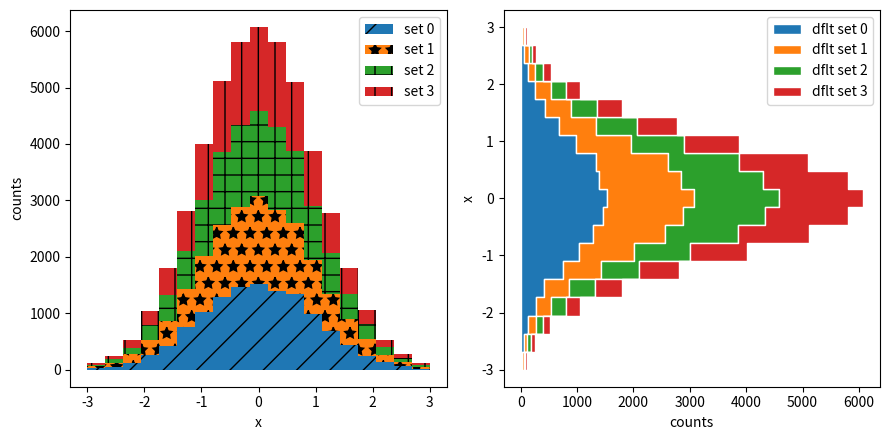
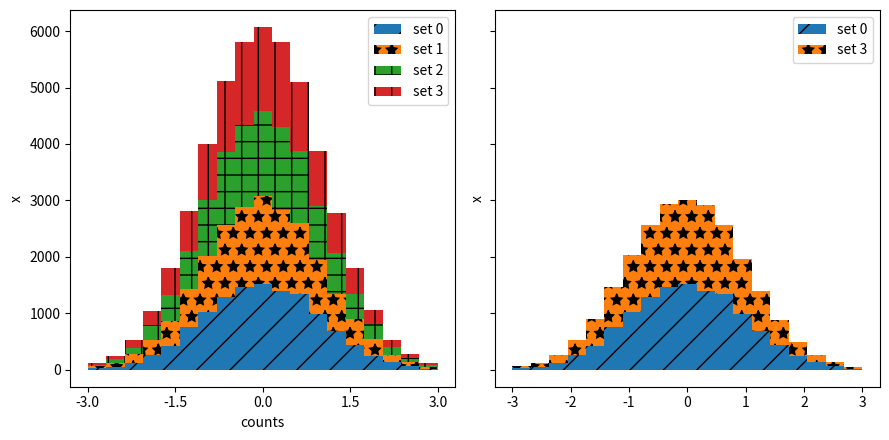

These figures' Python source, in order:
%matplotlib inline

import itertools
from collections import OrderedDict
from functools import partial

import numpy as np
import matplotlib.pyplot as plt
import matplotlib.ticker as mticker
from cycler import cycler
from six.moves import zip


def filled_hist(ax, edges, values, bottoms=None, orientation='v',
                **kwargs):
    """
    Draw a histogram as a stepped patch.

    Extra kwargs are passed through to `fill_between`

    Parameters
    ----------
    ax : Axes
        The axes to plot to

    edges : array
        A length n+1 array giving the left edges of each bin and the
        right edge of the last bin.

    values : array
        A length n array of bin counts or values

    bottoms : scalar or array, optional
        A length n array of the bottom of the bars.  If None, zero is used.

    orientation : {'v', 'h'}
       Orientation of the histogram.  'v' (default) has
       the bars increasing in the positive y-direction.

    Returns
    -------
    ret : PolyCollection
        Artist added to the Axes
    """
    print(orientation)
    if orientation not in set('hv'):
        raise ValueError("orientation must be in {{'h', 'v'}} "
                         "not {o}".format(o=orientation))

    kwargs.setdefault('step', 'post')
    edges = np.asarray(edges)
    values = np.asarray(values)
    if len(edges) - 1 != len(values):
        raise ValueError('Must provide one more bin edge than value not: '
                         'len(edges): {lb} len(values): {lv}'.format(
                             lb=len(edges), lv=len(values)))

    if bottoms is None:
        bottoms = np.zeros_like(values)
    if np.isscalar(bottoms):
        bottoms = np.ones_like(values) * bottoms

    values = np.r_[values, values[-1]]
    bottoms = np.r_[bottoms, bottoms[-1]]
    if orientation == 'h':
        return ax.fill_betweenx(edges, values, bottoms,
                                **kwargs)
    elif orientation == 'v':
        return ax.fill_between(edges, values, bottoms,
                               **kwargs)
    else:
        raise AssertionError("you should never be here")


def stack_hist(ax, stacked_data, sty_cycle, bottoms=None,
               hist_func=None, labels=None,
               plot_func=None, plot_kwargs=None):
    """
    ax : axes.Axes
        The axes to add artists too

    stacked_data : array or Mapping
        A (N, M) shaped array.  The first dimension will be iterated over to
        compute histograms row-wise

    sty_cycle : Cycler or operable of dict
        Style to apply to each set

    bottoms : array, optional
        The initial positions of the bottoms, defaults to 0

    hist_func : callable, optional
        Must have signature `bin_vals, bin_edges = f(data)`.
        `bin_edges` expected to be one longer than `bin_vals`

    labels : list of str, optional
        The label for each set.

        If not given and stacked data is an array defaults to 'default set {n}'

        If stacked_data is a mapping, and labels is None, default to the keys
        (which may come out in a random order).

        If stacked_data is a mapping and labels is given then only
        the columns listed by be plotted.

    plot_func : callable, optional
        Function to call to draw the histogram must have signature:

          ret = plot_func(ax, edges, top, bottoms=bottoms,
                          label=label, **kwargs)

    plot_kwargs : dict, optional
        Any extra kwargs to pass through to the plotting function.  This
        will be the same for all calls to the plotting function and will
        over-ride the values in cycle.

    Returns
    -------
    arts : dict
        Dictionary of artists keyed on their labels
    """
    # deal with default binning function
    if hist_func is None:
        hist_func = np.histogram

    # deal with default plotting function
    if plot_func is None:
        plot_func = filled_hist

    # deal with default
    if plot_kwargs is None:
        plot_kwargs = {}
    print(plot_kwargs)
    try:
        l_keys = stacked_data.keys()
        label_data = True
        if labels is None:
            labels = l_keys

    except AttributeError:
        label_data = False
        if labels is None:
            labels = itertools.repeat(None)

    if label_data:
        loop_iter = enumerate((stacked_data[lab], lab, s) for lab, s in
                              zip(labels, sty_cycle))
    else:
        loop_iter = enumerate(zip(stacked_data, labels, sty_cycle))

    arts = {}
    for j, (data, label, sty) in loop_iter:
        if label is None:
            label = 'dflt set {n}'.format(n=j)
        label = sty.pop('label', label)
        vals, edges = hist_func(data)
        if bottoms is None:
            bottoms = np.zeros_like(vals)
        top = bottoms + vals
        print(sty)
        sty.update(plot_kwargs)
        print(sty)
        ret = plot_func(ax, edges, top, bottoms=bottoms,
                        label=label, **sty)
        bottoms = top
        arts[label] = ret
    ax.legend(fontsize=10)
    return arts


# set up histogram function to fixed bins
edges = np.linspace(-3, 3, 20, endpoint=True)
hist_func = partial(np.histogram, bins=edges)

# set up style cycles
color_cycle = cycler(facecolor=plt.rcParams['axes.prop_cycle'][:4])
label_cycle = cycler('label', ['set {n}'.format(n=n) for n in range(4)])
hatch_cycle = cycler('hatch', ['/', '*', '+', '|'])

# Fixing random state for reproducibility
np.random.seed(19680801)

stack_data = np.random.randn(4, 12250)
dict_data = OrderedDict(zip((c['label'] for c in label_cycle), stack_data))

fig, (ax1, ax2) = plt.subplots(1, 2, figsize=(9, 4.5), tight_layout=True)
arts = stack_hist(ax1, stack_data, color_cycle + label_cycle + hatch_cycle,
                  hist_func=hist_func)

arts = stack_hist(ax2, stack_data, color_cycle,
                  hist_func=hist_func,
                  plot_kwargs=dict(edgecolor='w', orientation='h'))
ax1.set_ylabel('counts')
ax1.set_xlabel('x')
ax2.set_xlabel('counts')
ax2.set_ylabel('x')

fig, (ax1, ax2) = plt.subplots(1, 2, figsize=(9, 4.5),
                               tight_layout=True, sharey=True)

arts = stack_hist(ax1, dict_data, color_cycle + hatch_cycle,
                  hist_func=hist_func)

arts = stack_hist(ax2, dict_data, color_cycle + hatch_cycle,
                  hist_func=hist_func, labels=['set 0', 'set 3'])
ax1.xaxis.set_major_locator(mticker.MaxNLocator(5))
ax1.set_xlabel('counts')
ax1.set_ylabel('x')
ax2.set_ylabel('x')

plt.show()